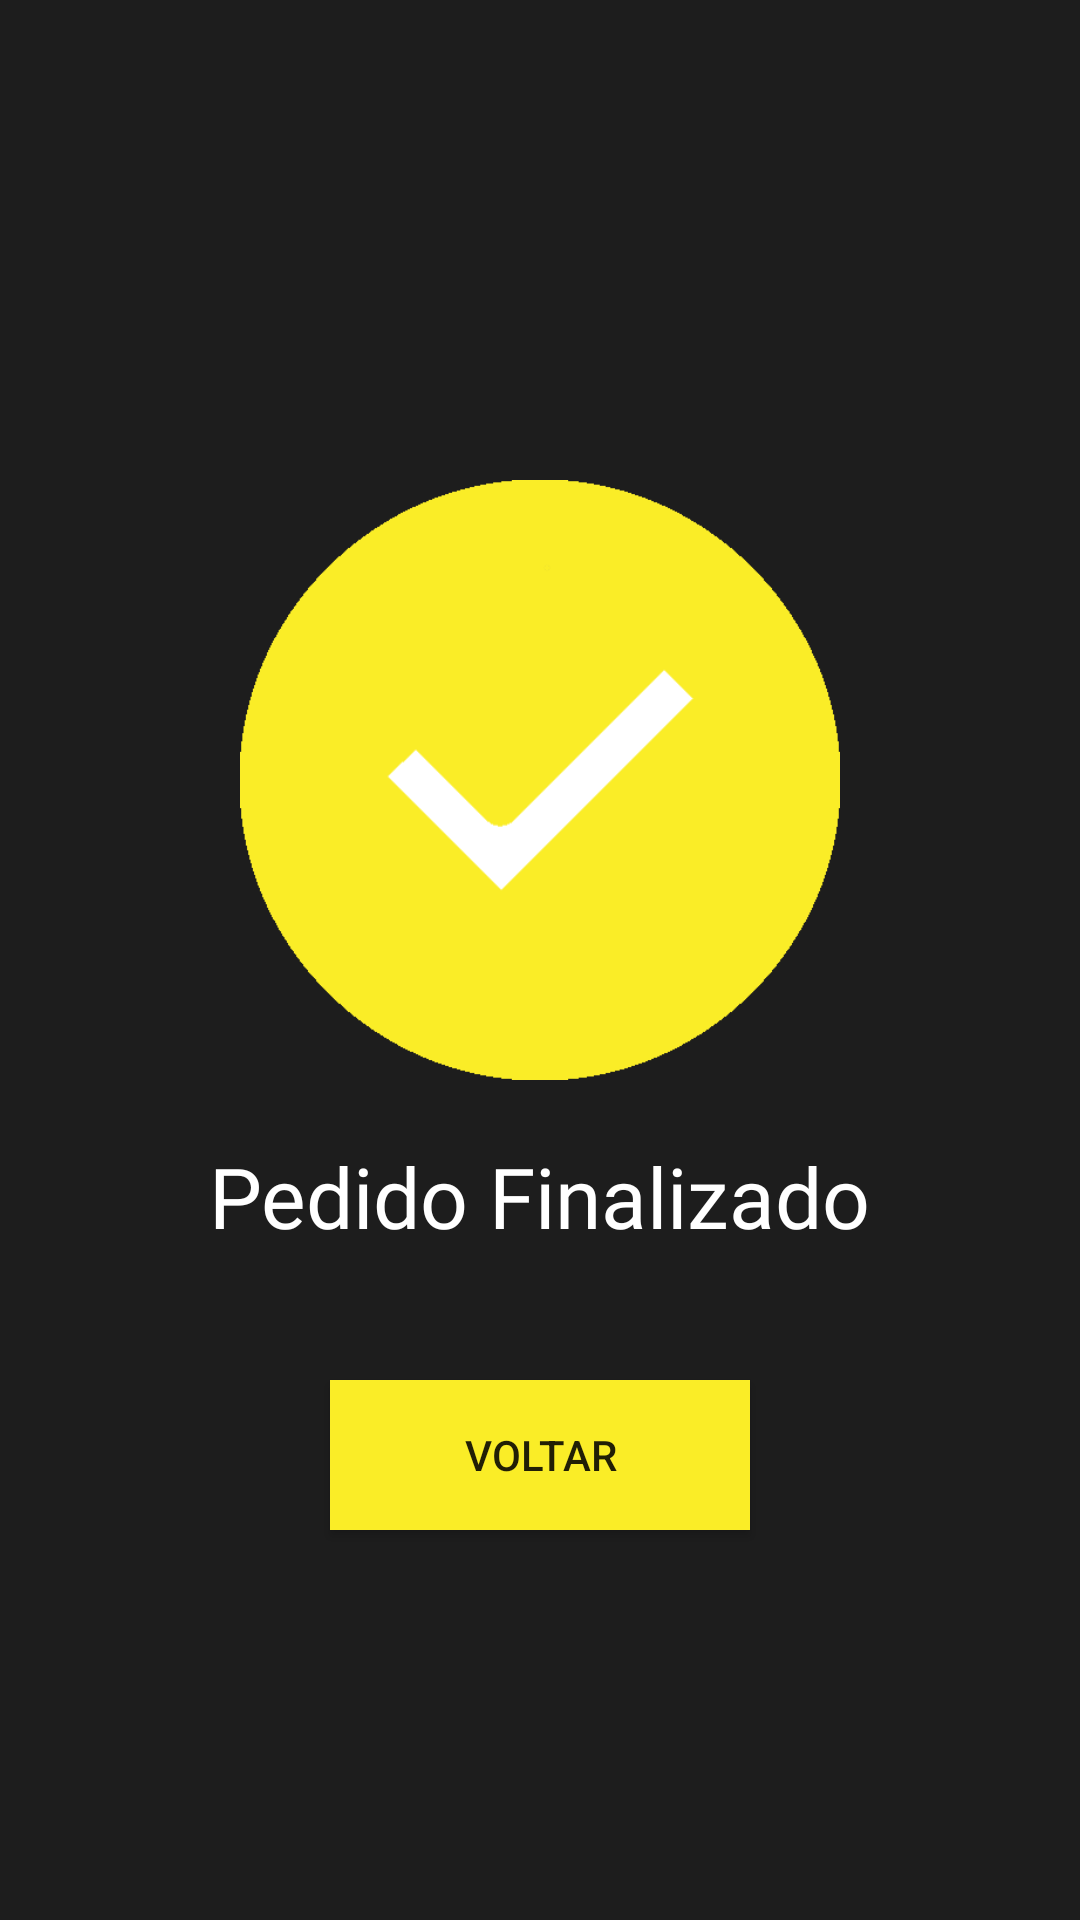

Here is an Android app screen rendered from its layout file. Give the layout XML and the strings, colors and styles it references.
<!-- AndroidManifest.xml: application theme Theme.Trabalho -->
<!-- res/layout/activity_pedido_finalizado.xml -->
<?xml version="1.0" encoding="utf-8"?>
<RelativeLayout xmlns:android="http://schemas.android.com/apk/res/android"
    xmlns:app="http://schemas.android.com/apk/res-auto"
    xmlns:tools="http://schemas.android.com/tools"
    android:layout_width="match_parent"
    android:layout_height="match_parent"
    tools:context=".ul.activities.PedidoFinalizado"
    android:background="@color/backgroudn">


<ImageView
    android:id="@+id/pedidodinalizado"
    android:layout_width="200dp"
    android:layout_height="200dp"
    android:layout_centerHorizontal="true"
    android:layout_marginTop="160dp"
    android:src="@drawable/verifica"/>

    <TextView
        android:layout_width="wrap_content"
        android:layout_height="wrap_content"
        android:text="@string/pedido_finalizado"
        android:textColor="@color/white"
        android:textSize="28sp"
        android:layout_centerHorizontal="true"
        android:layout_marginTop="380dp"
        android:fontFamily="@font/opensans_bold"/>

    <Button
        android:id="@+id/voltar"
        android:layout_width="140dp"
        android:layout_height="50dp"
        android:layout_centerHorizontal="true"
        android:layout_marginTop="460dp"
        android:background="@color/button"
        android:text="Voltar" />





</RelativeLayout>
<!-- resources referenced by this layout -->
<resources>
  <color name="backgroudn">#1D1D1D</color>
  <color name="button">#FAED27</color>
  <color name="white">#FFFFFFFF</color>
  <!-- drawable verifica: png bitmap (drawable-v24, 5905 bytes) -->
  <string name="pedido_finalizado">Pedido Finalizado</string>
  <style name="Theme.Trabalho" parent="Theme.AppCompat.DayNight.NoActionBar">
          
          <item name="colorPrimary">@color/purple_500</item>
          <item name="colorPrimaryVariant">@color/purple_700</item>
          <item name="colorOnPrimary">@color/white</item>
          
          <item name="colorSecondary">@color/teal_200</item>
          <item name="colorSecondaryVariant">@color/teal_700</item>
          <item name="colorOnSecondary">@color/black</item>
          
          <item name="android:statusBarColor" tools:targetApi="l">?attr/colorPrimaryVariant</item>
          
      </style>
  <color name="purple_500">#FF6200EE</color>
  <color name="purple_700">#FF3700B3</color>
  <color name="teal_200">#FF03DAC5</color>
  <color name="teal_700">#FF018786</color>
  <color name="black">#FF000000</color>
</resources>
